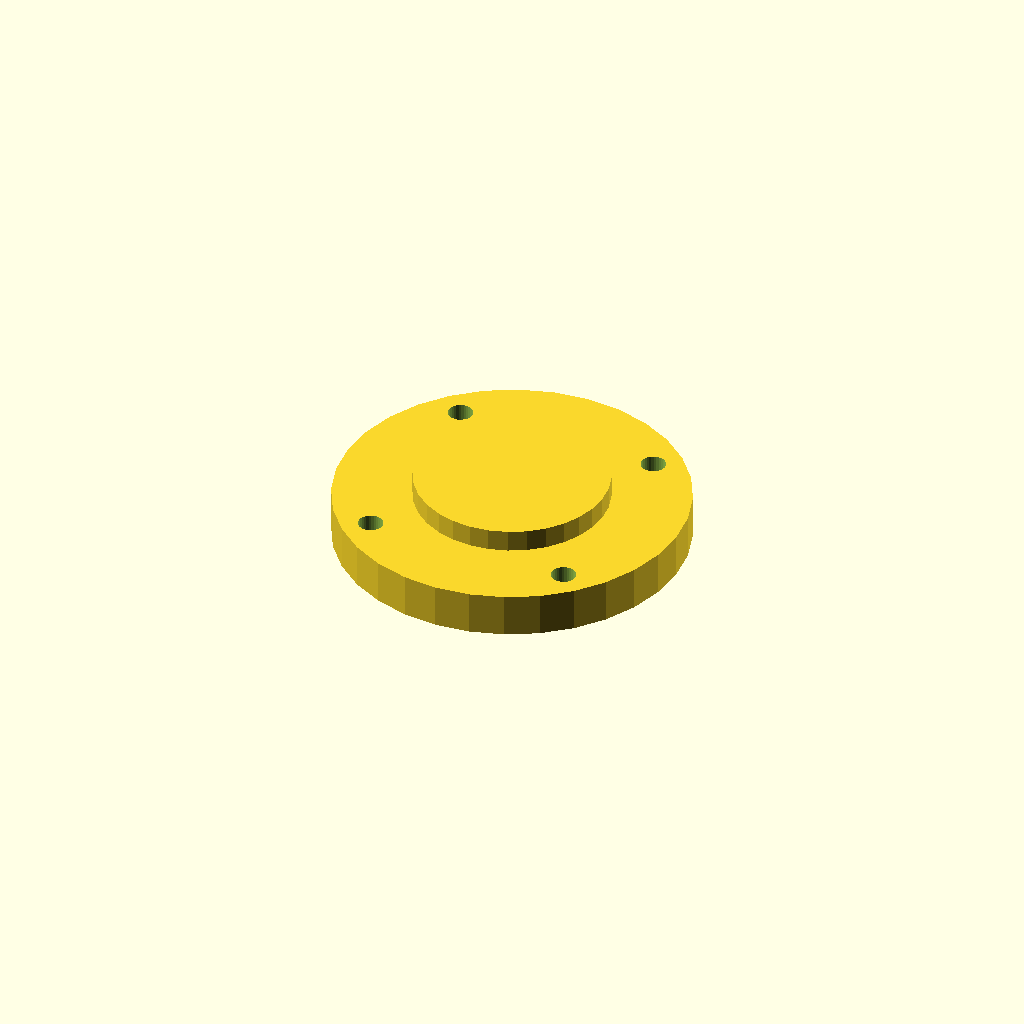
Cell 1: rendered with the file's own defaults.
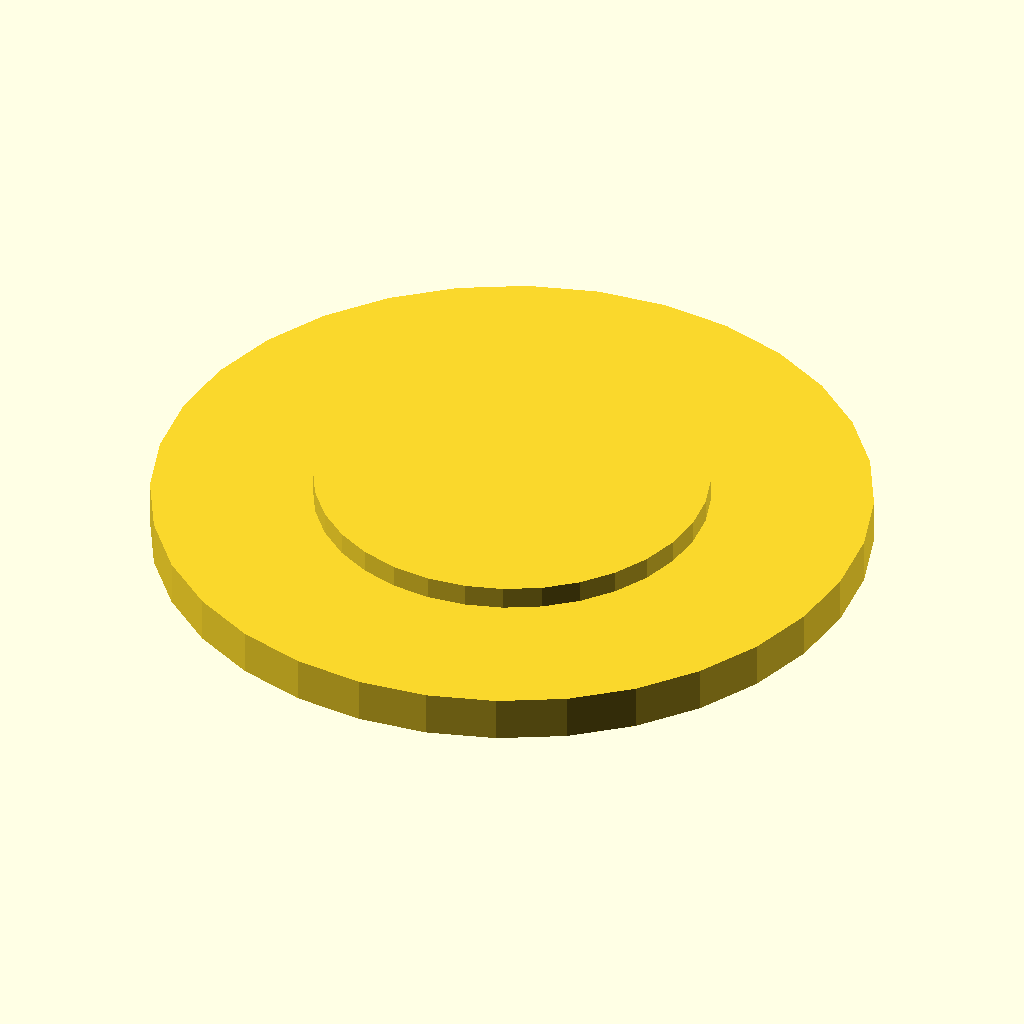
Cell 2: cover_d = 96 (everything else at default).
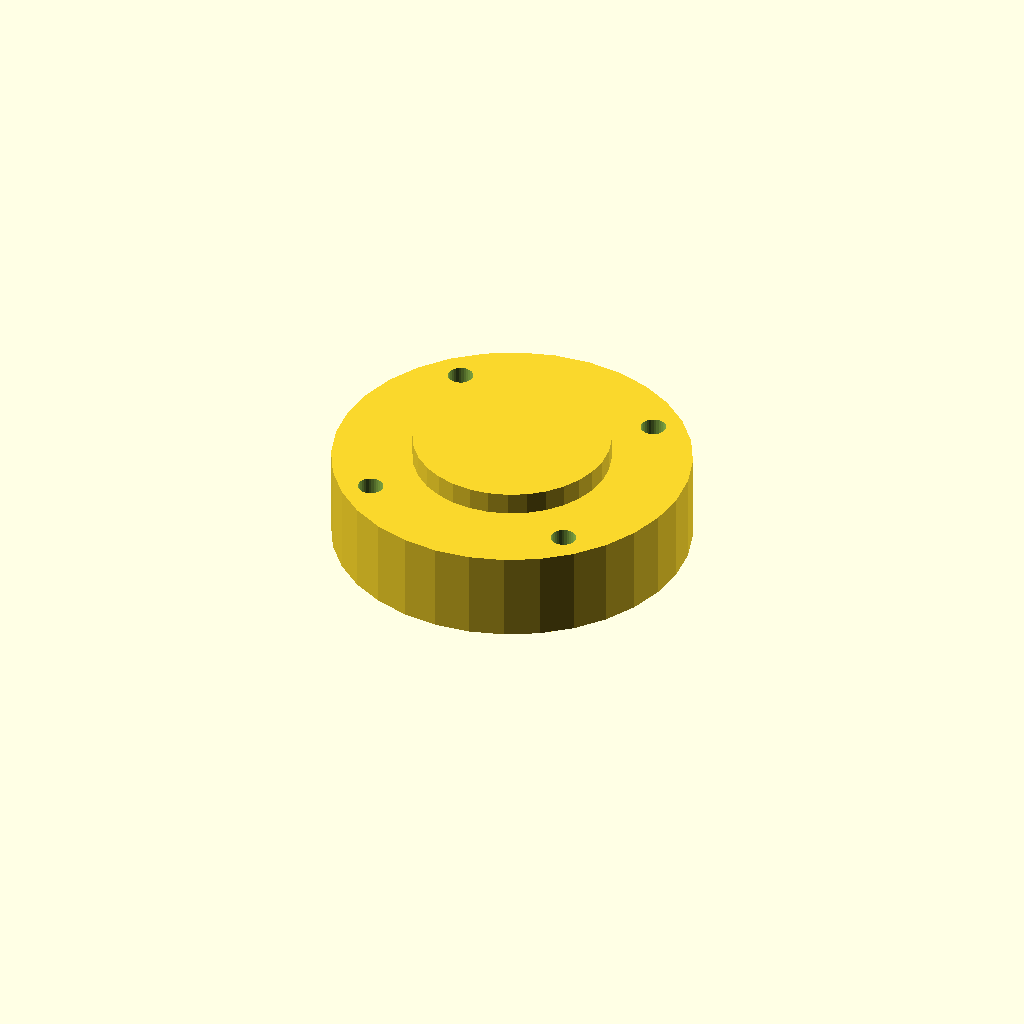
Cell 3: cover_t = 12 (everything else at default).
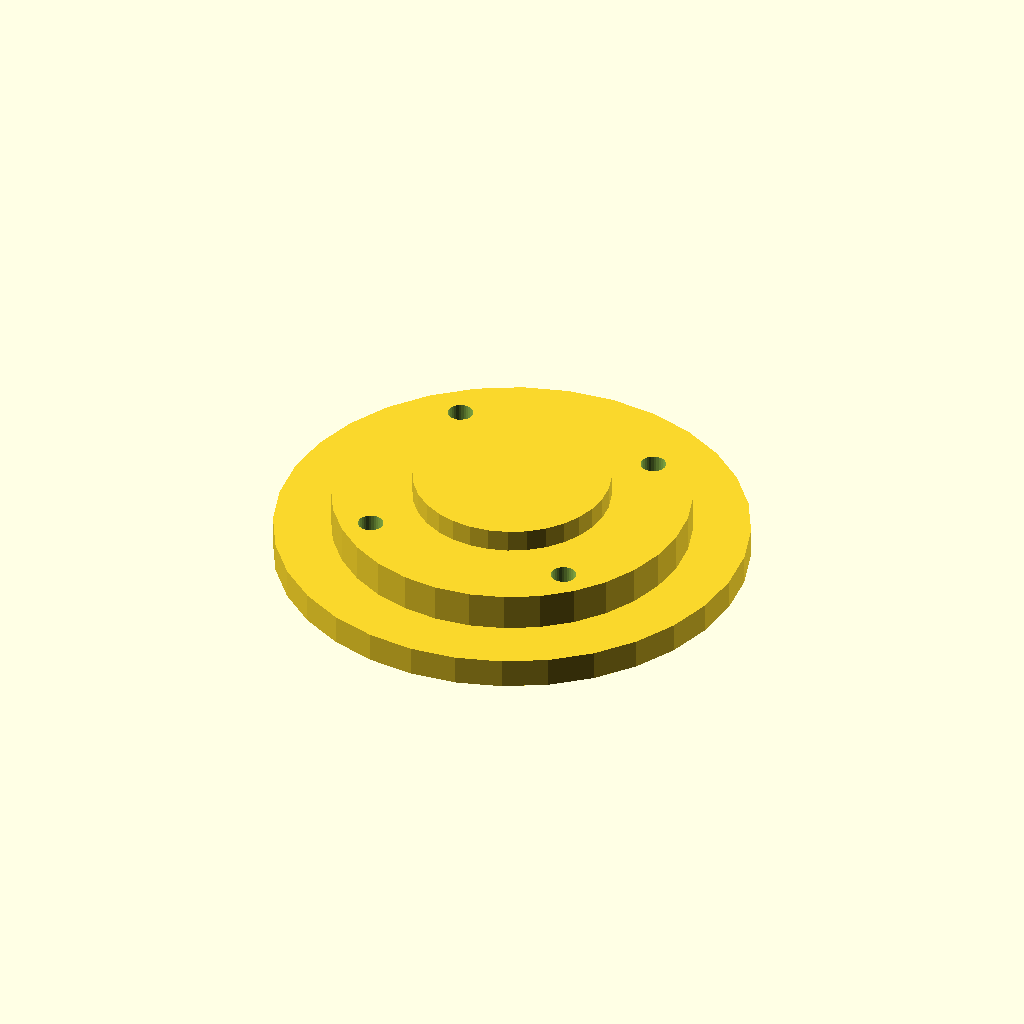
Cell 4: the same model with spigot_d = 63.4.
One fixed orthographic camera (rotation 55°, 0°, 25°; colour scheme Cornfield) for every cell.
Source of the model, optional_data/data/gen2/caps/part_0008.scad:
$fn = 32;

// ----------------------------------------------------------------------
// Retaining cap: 6002 cover, 48 mm, spigot 31.7 mm
// ----------------------------------------------------------------------

// --- parameters (mm) ---
cover_d = 48;             // cover diameter
cover_t = 6;              // cover thickness
spigot_d = 31.7;          // spigot that enters the housing
spigot_h = 3;             // spigot height
shaft_d = 15.3;           // shaft opening
bolt_d = 3.4;             // bolt clearance
bolt_r = 19.93;           // bolt circle radius
dome_h = 3;               // raised centre

module cover() {
  cylinder(h = cover_t, d = cover_d);
}

module spigot() {
  /* sunk 1 mm into the cover; the spigot sets the overall height */
  translate([0, 0, -spigot_h]) cylinder(h = spigot_h + 1, d = spigot_d);
}

module dome() {
  translate([0, 0, cover_t - 1]) cylinder(h = dome_h + 1, d = cover_d * 0.55);
}

difference() {
  union() {
    cover();
    spigot();
    dome();
  }
  for (i = [0 : 3]) rotate([0, 0, 45 + i * 90]) translate([bolt_r, 0, -spigot_h - 1])
    cylinder(h = spigot_h + cover_t + 2, d = bolt_d);
  translate([0, 0, -spigot_h - 1]) cylinder(h = spigot_h + cover_t + 2, d = shaft_d);
}
Parameter table extracted from the source (name, type, default, range or options):
cover_d: number, default 48
cover_t: number, default 6
spigot_d: number, default 31.7
spigot_h: number, default 3
shaft_d: number, default 15.3
bolt_d: number, default 3.4
bolt_r: number, default 19.93
dome_h: number, default 3
